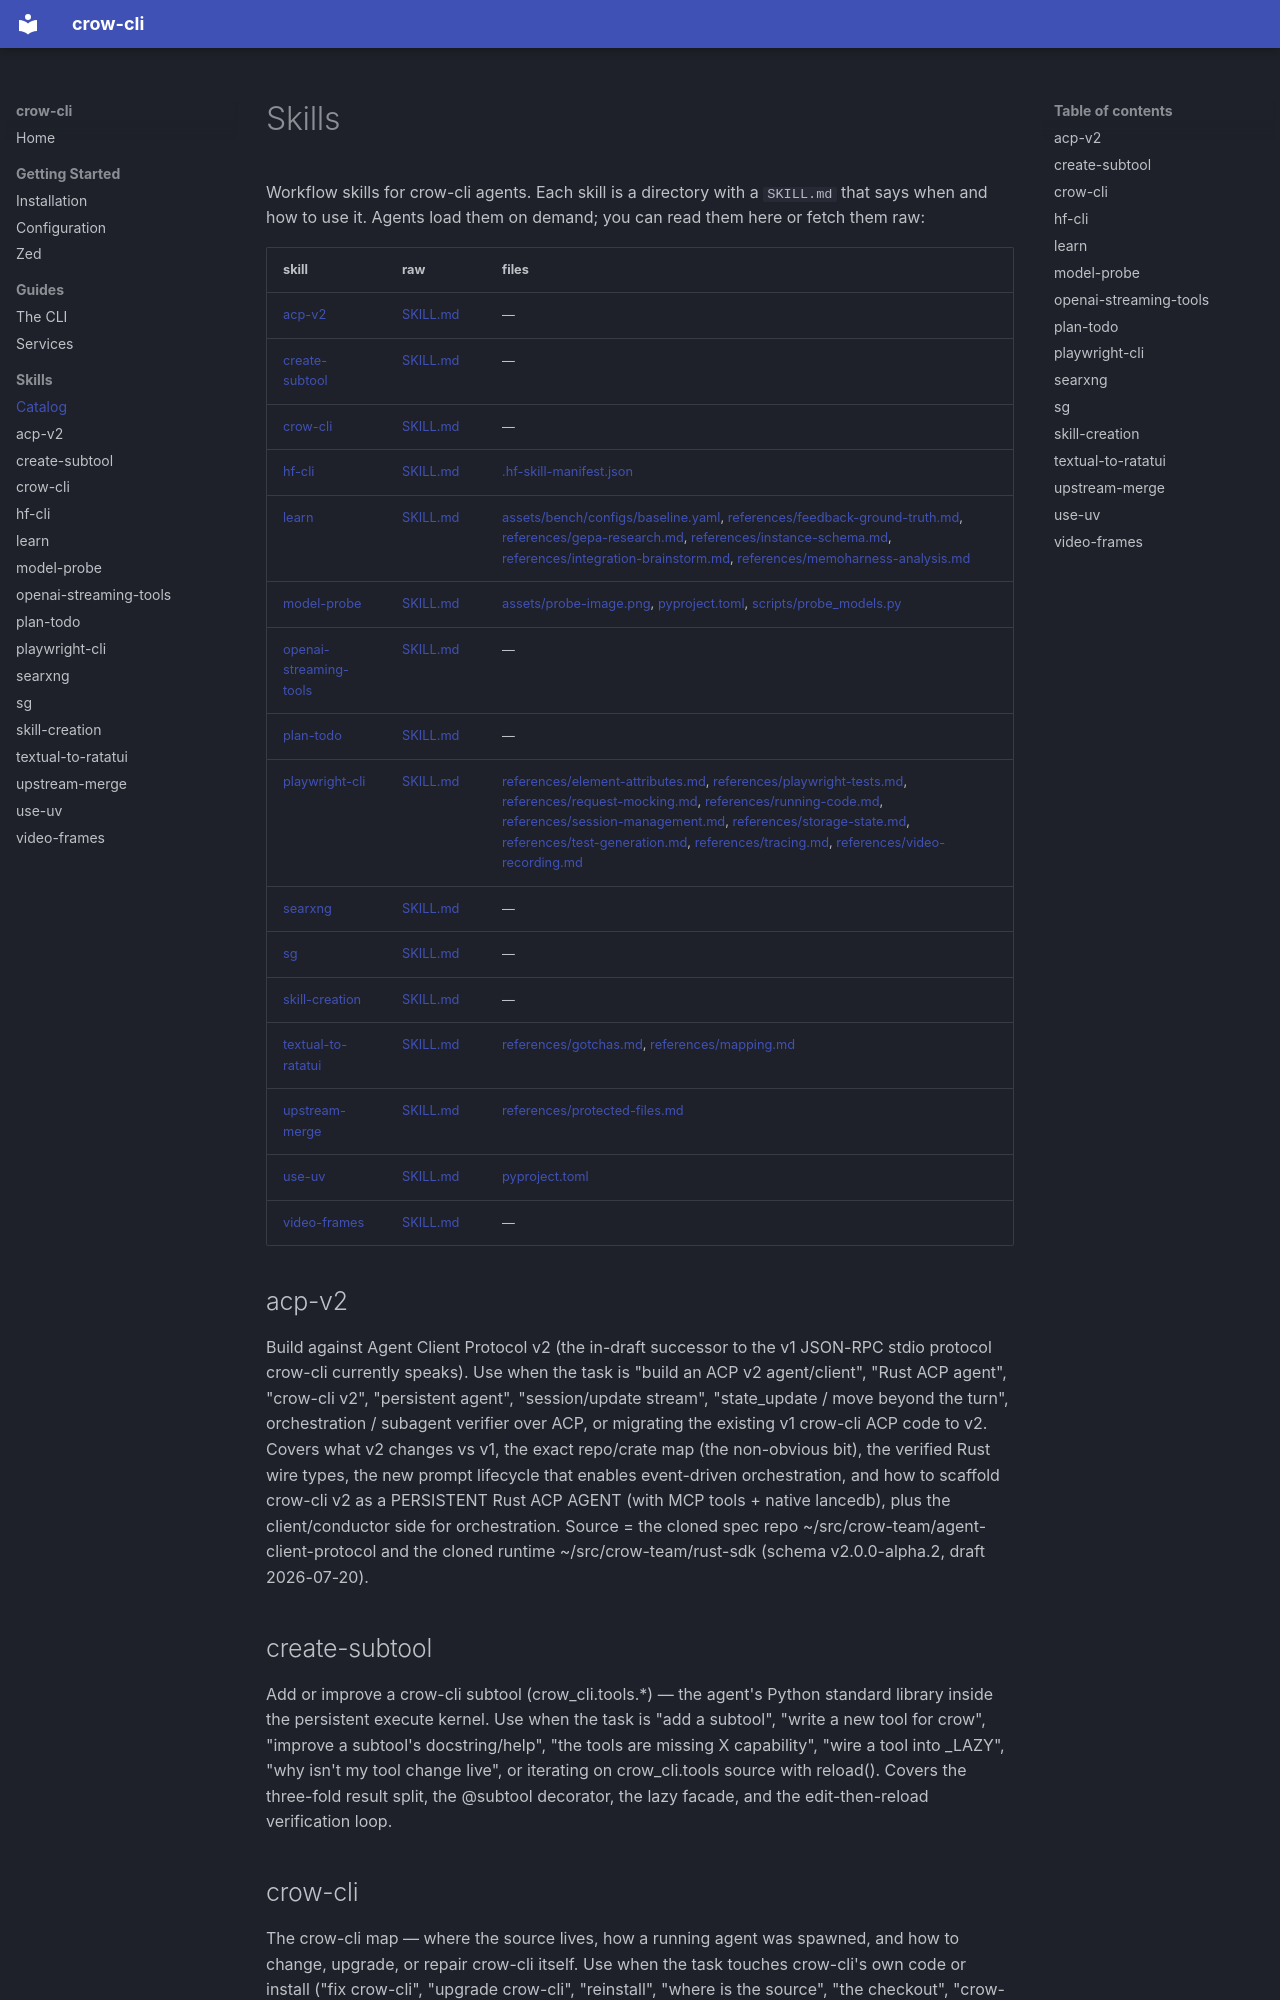

repository: crow-cli/crow-cli.github.io · page: skills/index.html · generator: mkdocs

# Skills

Workflow skills for crow-cli agents. Each skill is a directory with a
`SKILL.md` that says when and how to use it. Agents load them on demand;
you can read them here or fetch them raw:

| skill | raw | files |
| --- | --- | --- |
| [acp-v2](acp-v2/SKILL.md) | [SKILL.md](https://crow-ai.dev/skills/acp-v2/SKILL.md) | — |
| [create-subtool](create-subtool/SKILL.md) | [SKILL.md](https://crow-ai.dev/skills/create-subtool/SKILL.md) | — |
| [crow-cli](crow-cli/SKILL.md) | [SKILL.md](https://crow-ai.dev/skills/crow-cli/SKILL.md) | — |
| [hf-cli](hf-cli/SKILL.md) | [SKILL.md](https://crow-ai.dev/skills/hf-cli/SKILL.md) | [.hf-skill-manifest.json](https://crow-ai.dev/skills/hf-cli/.hf-skill-manifest.json) |
| [learn](learn/SKILL.md) | [SKILL.md](https://crow-ai.dev/skills/learn/SKILL.md) | [assets/bench/configs/baseline.yaml](https://crow-ai.dev/skills/learn/assets/bench/configs/baseline.yaml), [references/feedback-ground-truth.md](https://crow-ai.dev/skills/learn/references/feedback-ground-truth.md), [references/gepa-research.md](https://crow-ai.dev/skills/learn/references/gepa-research.md), [references/instance-schema.md](https://crow-ai.dev/skills/learn/references/instance-schema.md), [references/integration-brainstorm.md](https://crow-ai.dev/skills/learn/references/integration-brainstorm.md), [references/memoharness-analysis.md](https://crow-ai.dev/skills/learn/references/memoharness-analysis.md) |
| [model-probe](model-probe/SKILL.md) | [SKILL.md](https://crow-ai.dev/skills/model-probe/SKILL.md) | [assets/probe-image.png](https://crow-ai.dev/skills/model-probe/assets/probe-image.png), [pyproject.toml](https://crow-ai.dev/skills/model-probe/pyproject.toml), [scripts/probe_models.py](https://crow-ai.dev/skills/model-probe/scripts/probe_models.py) |
| [openai-streaming-tools](openai-streaming-tools/SKILL.md) | [SKILL.md](https://crow-ai.dev/skills/openai-streaming-tools/SKILL.md) | — |
| [plan-todo](plan-todo/SKILL.md) | [SKILL.md](https://crow-ai.dev/skills/plan-todo/SKILL.md) | — |
| [playwright-cli](playwright-cli/SKILL.md) | [SKILL.md](https://crow-ai.dev/skills/playwright-cli/SKILL.md) | [references/element-attributes.md](https://crow-ai.dev/skills/playwright-cli/references/element-attributes.md), [references/playwright-tests.md](https://crow-ai.dev/skills/playwright-cli/references/playwright-tests.md), [references/request-mocking.md](https://crow-ai.dev/skills/playwright-cli/references/request-mocking.md), [references/running-code.md](https://crow-ai.dev/skills/playwright-cli/references/running-code.md), [references/session-management.md](https://crow-ai.dev/skills/playwright-cli/references/session-management.md), [references/storage-state.md](https://crow-ai.dev/skills/playwright-cli/references/storage-state.md), [references/test-generation.md](https://crow-ai.dev/skills/playwright-cli/references/test-generation.md), [references/tracing.md](https://crow-ai.dev/skills/playwright-cli/references/tracing.md), [references/video-recording.md](https://crow-ai.dev/skills/playwright-cli/references/video-recording.md) |
| [searxng](searxng/SKILL.md) | [SKILL.md](https://crow-ai.dev/skills/searxng/SKILL.md) | — |
| [sg](sg/SKILL.md) | [SKILL.md](https://crow-ai.dev/skills/sg/SKILL.md) | — |
| [skill-creation](skill-creation/SKILL.md) | [SKILL.md](https://crow-ai.dev/skills/skill-creation/SKILL.md) | — |
| [textual-to-ratatui](textual-to-ratatui/SKILL.md) | [SKILL.md](https://crow-ai.dev/skills/textual-to-ratatui/SKILL.md) | [references/gotchas.md](https://crow-ai.dev/skills/textual-to-ratatui/references/gotchas.md), [references/mapping.md](https://crow-ai.dev/skills/textual-to-ratatui/references/mapping.md) |
| [upstream-merge](upstream-merge/SKILL.md) | [SKILL.md](https://crow-ai.dev/skills/upstream-merge/SKILL.md) | [references/protected-files.md](https://crow-ai.dev/skills/upstream-merge/references/protected-files.md) |
| [use-uv](use-uv/SKILL.md) | [SKILL.md](https://crow-ai.dev/skills/use-uv/SKILL.md) | [pyproject.toml](https://crow-ai.dev/skills/use-uv/pyproject.toml) |
| [video-frames](video-frames/SKILL.md) | [SKILL.md](https://crow-ai.dev/skills/video-frames/SKILL.md) | — |
